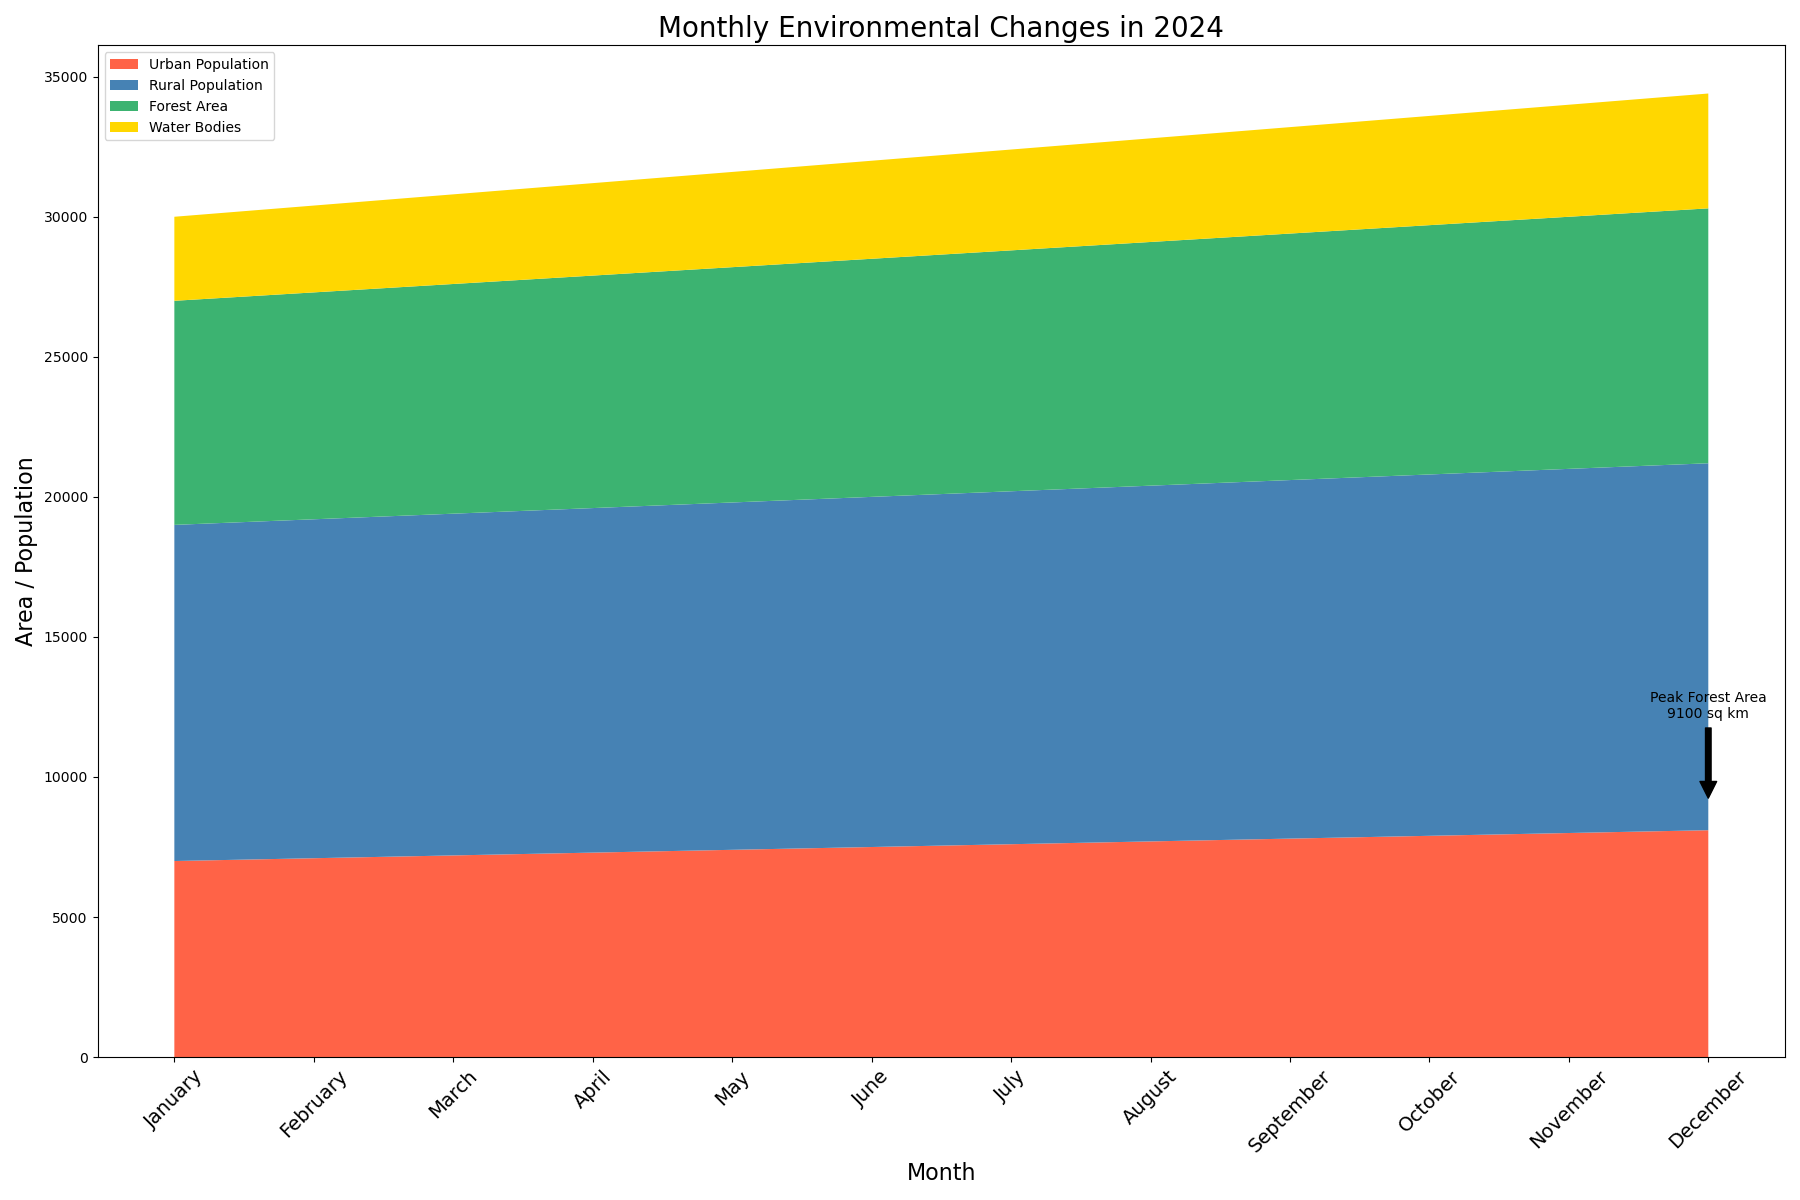

The file beside this chart, header and first rows:
months, urban_population, rural_population, forest_area, water_bodies
January, 7000, 12000, 8000, 3000
February, 7100, 12100, 8100, 3100
March, 7200, 12200, 8200, 3200
April, 7300, 12300, 8300, 3300
May, 7400, 12400, 8400, 3400
June, 7500, 12500, 8500, 3500
July, 7600, 12600, 8600, 3600
August, 7700, 12700, 8700, 3700
September, 7800, 12800, 8800, 3800
October, 7900, 12900, 8900, 3900
November, 8000, 13000, 9000, 4000
December, 8100, 13100, 9100, 4100
